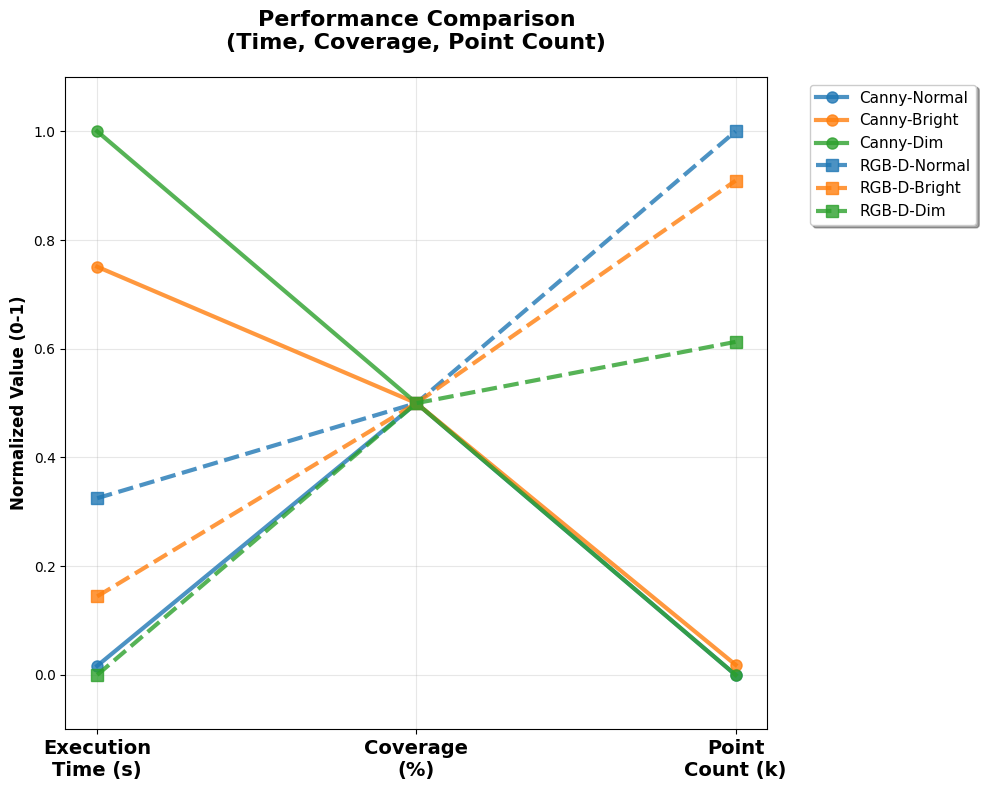

Python code for this plot:
#!/usr/bin/env python3
# -*- coding: utf-8 -*-
"""
Simplified Parallel Coordinates Plot
Only showing Time, Coverage, and Point Count
"""

import pandas as pd
import numpy as np
import matplotlib.pyplot as plt
import seaborn as sns

def create_simplified_parallel_coordinates():
    """Create simplified parallel coordinates plot with only 3 key metrics"""
    
    # Real experimental data
    real_data = {
        'normal': {
            'canny': {
                'execution_time': 17.88,
                'coverage_3mm': 1.0,
                'point_count': 3707
            },
            'rgbd': {
                'execution_time': 91.09,
                'coverage_3mm': 1.0,
                'point_count': 7474
            }
        },
        'bright': {
            'canny': {
                'execution_time': 192.17,
                'coverage_3mm': 1.0,
                'point_count': 3777
            },
            'rgbd': {
                'execution_time': 48.20,
                'coverage_3mm': 1.0,
                'point_count': 7132
            }
        },
        'dim': {
            'canny': {
                'execution_time': 251.31,
                'coverage_3mm': 1.0,
                'point_count': 3707
            },
            'rgbd': {
                'execution_time': 13.91,
                'coverage_3mm': 1.0,
                'point_count': 6015
            }
        }
    }
    
    # Set style
    plt.style.use('default')
    sns.set_palette("husl")
    
    # Create simplified parallel coordinates
    create_clean_parallel_coordinates(real_data)
    
    print("Simplified parallel coordinates created successfully!")

def create_clean_parallel_coordinates(data):
    """Create clean parallel coordinates plot with only 3 metrics"""
    
    # Prepare data for parallel coordinates
    metrics = ['Execution\nTime (s)', 'Coverage\n(%)', 'Point\nCount (k)']
    
    # Normalize data (0-1 scale)
    def normalize_data(values):
        min_val, max_val = min(values), max(values)
        return [(v - min_val) / (max_val - min_val) if max_val > min_val else 0.5 for v in values]
    
    # Extract data for the 3 metrics
    all_time = [data[light]['canny']['execution_time'] for light in ['normal', 'bright', 'dim']] + \
               [data[light]['rgbd']['execution_time'] for light in ['normal', 'bright', 'dim']]
    
    all_coverage = [data[light]['canny']['coverage_3mm'] * 100 for light in ['normal', 'bright', 'dim']] + \
                   [data[light]['rgbd']['coverage_3mm'] * 100 for light in ['normal', 'bright', 'dim']]
    
    all_points = [data[light]['canny']['point_count'] / 1000 for light in ['normal', 'bright', 'dim']] + \
                 [data[light]['rgbd']['point_count'] / 1000 for light in ['normal', 'bright', 'dim']]
    
    # Normalize all data
    normalized_time = normalize_data(all_time)
    normalized_coverage = normalize_data(all_coverage)
    normalized_points = normalize_data(all_points)
    
    # Create data arrays for plotting
    canny_data = np.array([
        normalized_time[:3],      # Canny time values
        normalized_coverage[:3],  # Canny coverage values
        normalized_points[:3]     # Canny point count values
    ]).T
    
    rgbd_data = np.array([
        normalized_time[3:],      # RGB-D time values
        normalized_coverage[3:],  # RGB-D coverage values
        normalized_points[3:]     # RGB-D point count values
    ]).T
    
    # Create figure
    fig, ax = plt.subplots(1, 1, figsize=(10,8))
    
    # Plot parallel coordinates with clear styling
    lighting_labels = ['Normal', 'Bright', 'Dim']
    colors = ['#1f77b4', '#ff7f0e', '#2ca02c']  # Blue, Orange, Green
    
    # Plot Canny lines (solid lines)
    for i, lighting in enumerate(lighting_labels):
        ax.plot(range(len(metrics)), canny_data[i], 'o-', linewidth=3, 
               label=f'Canny-{lighting}', color=colors[i], alpha=0.8, markersize=8)
    
    # Plot RGB-D lines (dashed lines)
    for i, lighting in enumerate(lighting_labels):
        ax.plot(range(len(metrics)), rgbd_data[i], 's--', linewidth=3, 
               label=f'RGB-D-{lighting}', color=colors[i], alpha=0.8, markersize=8)
    
    # Customize the plot
    ax.set_xticks(range(len(metrics)))
    ax.set_xticklabels(metrics, fontsize=14, fontweight='bold')
    ax.set_ylabel('Normalized Value (0-1)', fontsize=12, fontweight='bold')
    ax.set_title('Performance Comparison\n(Time, Coverage, Point Count)', 
                fontsize=16, fontweight='bold', pad=20)
    
    # Add grid
    ax.grid(True, alpha=0.3, linestyle='-')
    ax.set_ylim(-0.1, 1.1)
    
    # Add legend with better positioning
    ax.legend(bbox_to_anchor=(1.05, 1), loc='upper left', fontsize=11, 
             frameon=True, fancybox=True, shadow=True)
    
    # Add key insights as text box below the title
#     insight_text = """Key Insights:
# • RGB-D: Generally faster execution
# • Both methods: High coverage (100%)
# • RGB-D: More points collected
# • Canny: More consistent across conditions"""
    
#     # Position the text box below the title, not overlapping data
#     ax.text(0.5, 0.95, insight_text, transform=ax.transAxes, fontsize=11, 
#             verticalalignment='top', horizontalalignment='center',
#             bbox=dict(boxstyle='round', facecolor='white', alpha=0.9, edgecolor='gray'))
    
    plt.tight_layout()
    plt.savefig('Simplified_Parallel_Coordinates.png', dpi=300, bbox_inches='tight')
    plt.close()

def create_alternative_3d_scatter():
    """Create 3D scatter plot as alternative visualization"""
    
    # Real experimental data
    real_data = {
        'normal': {
            'canny': {'execution_time': 17.88, 'coverage_3mm': 1.0, 'point_count': 3707},
            'rgbd': {'execution_time': 91.09, 'coverage_3mm': 1.0, 'point_count': 7474}
        },
        'bright': {
            'canny': {'execution_time': 192.17, 'coverage_3mm': 1.0, 'point_count': 3777},
            'rgbd': {'execution_time': 48.20, 'coverage_3mm': 1.0, 'point_count': 7132}
        },
        'dim': {
            'canny': {'execution_time': 251.31, 'coverage_3mm': 1.0, 'point_count': 3707},
            'rgbd': {'execution_time': 13.91, 'coverage_3mm': 1.0, 'point_count': 6015}
        }
    }
    
    # Prepare data
    lighting_conditions = ['Normal', 'Bright', 'Dim']
    colors = ['#1f77b4', '#ff7f0e', '#2ca02c']
    
    fig = plt.figure(figsize=(12, 8))
    ax = fig.add_subplot(111, projection='3d')
    
    # Plot data points
    for i, lighting in enumerate(['normal', 'bright', 'dim']):
        # Canny points
        ax.scatter(real_data[lighting]['canny']['execution_time'],
                  real_data[lighting]['canny']['coverage_3mm'] * 100,
                  real_data[lighting]['canny']['point_count'] / 1000,
                  c=colors[i], marker='o', s=100, alpha=0.8, 
                  label=f'Canny-{lighting_conditions[i]}')
        
        # RGB-D points
        ax.scatter(real_data[lighting]['rgbd']['execution_time'],
                  real_data[lighting]['rgbd']['coverage_3mm'] * 100,
                  real_data[lighting]['rgbd']['point_count'] / 1000,
                  c=colors[i], marker='s', s=100, alpha=0.8,
                  label=f'RGB-D-{lighting_conditions[i]}')
    
    ax.set_xlabel('Execution Time (s)', fontsize=12, fontweight='bold')
    ax.set_ylabel('Coverage (%)', fontsize=12, fontweight='bold')
    ax.set_zlabel('Point Count (k)', fontsize=12, fontweight='bold')
    ax.set_title('3D Performance Comparison\n(Time, Coverage, Point Count)', 
                fontsize=16, fontweight='bold')
    
    # Add legend
    ax.legend(bbox_to_anchor=(1.15, 1), loc='upper left')
    
    plt.tight_layout()
    plt.savefig('3D_Scatter_Performance.png', dpi=300, bbox_inches='tight')
    plt.close()

if __name__ == "__main__":
    create_simplified_parallel_coordinates()
    print("\nSimplified visualizations created:")
    print("1. Simplified_Parallel_Coordinates.png - Clean 3-metric comparison")
    print("2. 3D_Scatter_Performance.png - 3D scatter plot alternative")
